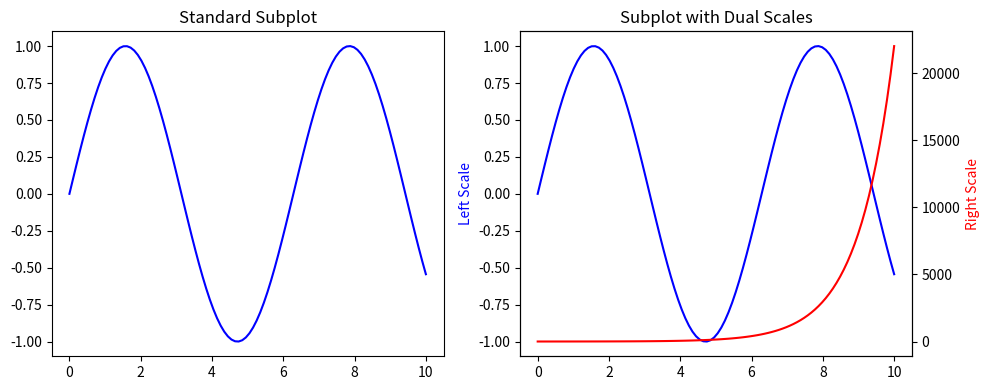

Generate this figure with matplotlib:
import matplotlib.pyplot as plt
import numpy as np

# Generate sample data
x = np.linspace(0, 10, 100)
y1 = np.sin(x)            # Scale 1: Range [-1, 1]
y2 = np.exp(x)            # Scale 2: Range [1, 22026]

fig, axes = plt.subplots(1, 2, figsize=(10, 4))

# Left Subplot: Standard single-scale plot
axes[0].plot(x, y1, color='blue')
axes[0].set_title("Standard Subplot")

# Right Subplot: Twin Y-axis scales
axes[1].plot(x, y1, color='blue')
axes[1].set_ylabel("Left Scale", color='blue')

# Generate the twin scale exclusively on the second subplot grid element
ax_twin = axes[1].twinx()
ax_twin.plot(x, y2, color='red')
ax_twin.set_ylabel("Right Scale", color='red')
axes[1].set_title("Subplot with Dual Scales")

fig.tight_layout()
plt.show()
